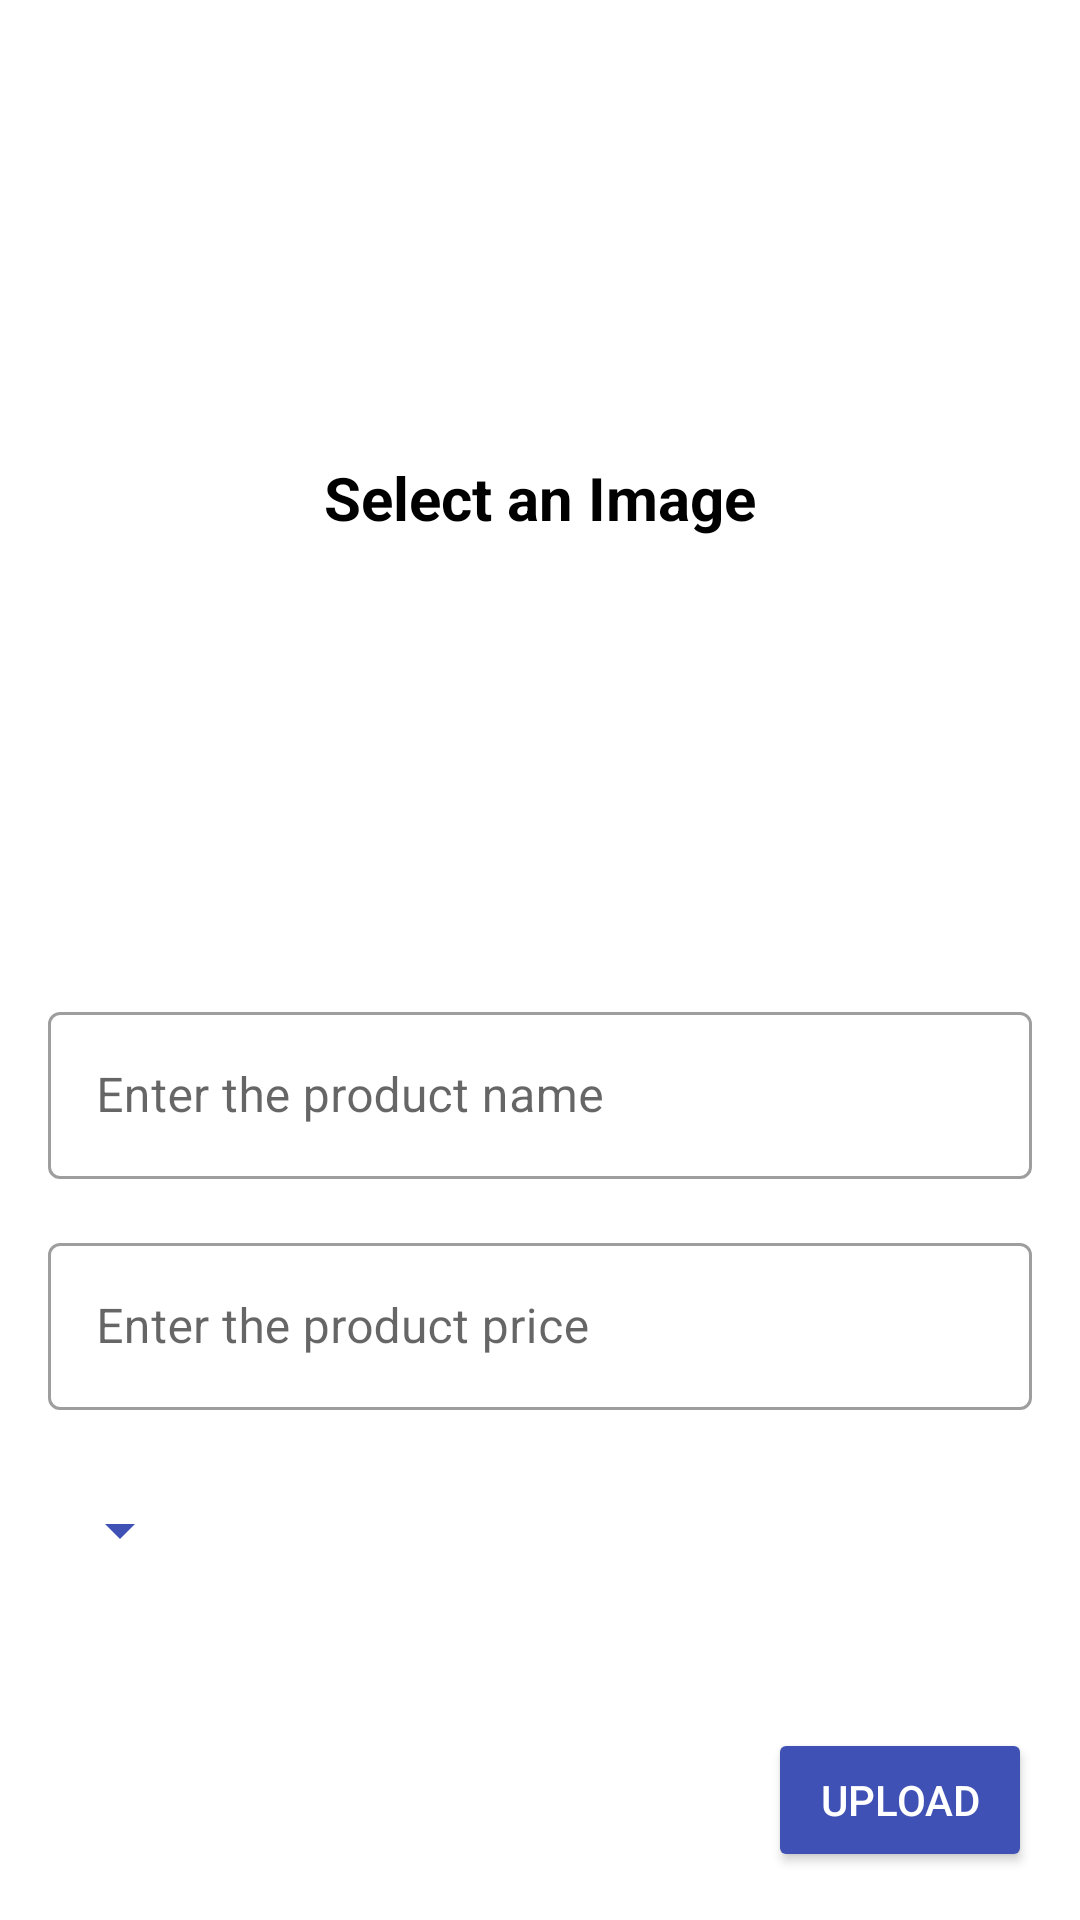

Android layout source for this screen:
<!-- AndroidManifest.xml: application theme Theme.eCommerceApp -->
<!-- res/layout/fragment_upload.xml -->
<?xml version="1.0" encoding="utf-8"?>
<androidx.constraintlayout.widget.ConstraintLayout xmlns:android="http://schemas.android.com/apk/res/android"
    xmlns:app="http://schemas.android.com/apk/res-auto"
    xmlns:tools="http://schemas.android.com/tools"
    android:layout_width="match_parent"
    android:layout_height="match_parent">

    <RelativeLayout
        android:id="@+id/upload_image_layout"
        android:layout_width="match_parent"
        android:layout_height="300dp"
        android:layout_margin="16dp"
        app:layout_constraintEnd_toEndOf="parent"
        app:layout_constraintStart_toStartOf="parent"
        app:layout_constraintTop_toTopOf="parent">

        <ImageButton
            android:id="@+id/image_button"
            android:layout_width="match_parent"
            android:layout_height="match_parent"
            android:contentDescription="@string/upload_image" />

        <TextView
            android:id="@+id/select_an_image"
            android:layout_width="wrap_content"
            android:layout_height="wrap_content"
            android:layout_alignParentStart="true"
            android:layout_alignParentTop="true"
            android:layout_alignParentEnd="true"
            android:layout_alignParentBottom="true"
            android:gravity="center"
            android:text="@string/select_an_image"
            android:textSize="20sp"
            android:textStyle="bold" />

    </RelativeLayout>

    <com.google.android.material.textfield.TextInputLayout
        android:id="@+id/upload_product_name_layout"
        style="@style/Widget.MaterialComponents.TextInputLayout.OutlinedBox"
        android:layout_width="match_parent"
        android:layout_height="wrap_content"
        android:layout_margin="16dp"
        android:hint="@string/enter_the_product_name"
        app:layout_constraintEnd_toEndOf="parent"
        app:layout_constraintStart_toStartOf="parent"
        app:layout_constraintTop_toBottomOf="@id/upload_image_layout">

        <com.google.android.material.textfield.TextInputEditText
            android:id="@+id/upload_product_name"
            android:layout_width="match_parent"
            android:layout_height="wrap_content"
            android:inputType="textCapWords" />

    </com.google.android.material.textfield.TextInputLayout>

    <com.google.android.material.textfield.TextInputLayout
        android:id="@+id/upload_product_price_layout"
        style="@style/Widget.MaterialComponents.TextInputLayout.OutlinedBox"
        android:layout_width="match_parent"
        android:layout_height="wrap_content"
        android:layout_margin="16dp"
        android:hint="@string/enter_the_product_price"
        app:layout_constraintEnd_toEndOf="parent"
        app:layout_constraintStart_toStartOf="parent"
        app:layout_constraintTop_toBottomOf="@id/upload_product_name_layout">

        <com.google.android.material.textfield.TextInputEditText
            android:id="@+id/upload_product_price"
            android:layout_width="match_parent"
            android:layout_height="wrap_content"
            android:inputType="number" />

    </com.google.android.material.textfield.TextInputLayout>

    <Button
        android:id="@+id/upload_button"
        android:layout_width="wrap_content"
        android:layout_height="wrap_content"
        android:layout_margin="16dp"
        android:backgroundTint="@color/secondaryColor"
        android:text="@string/upload"
        android:textColor="@color/secondaryTextColor"
        app:layout_constraintBottom_toBottomOf="parent"
        app:layout_constraintEnd_toEndOf="parent" />

    <Spinner
        android:id="@+id/spinner"
        android:layout_width="wrap_content"
        android:layout_height="48dp"
        android:layout_margin="16dp"
        android:backgroundTint="@color/secondaryColor"
        app:layout_constraintStart_toStartOf="parent"
        app:layout_constraintTop_toBottomOf="@+id/upload_product_price_layout" />

    <ProgressBar
        android:id="@+id/loadingCircle"
        android:layout_width="wrap_content"
        android:layout_height="wrap_content"
        android:layout_marginTop="10dp"
        android:visibility="gone"
        app:layout_constraintEnd_toEndOf="parent"
        app:layout_constraintStart_toStartOf="parent"
        app:layout_constraintTop_toTopOf="@id/upload_product_name_layout" />

</androidx.constraintlayout.widget.ConstraintLayout>
<!-- resources referenced by this layout -->
<resources>
  <color name="secondaryColor">#3f51b5</color>
  <color name="secondaryTextColor">#ffffff</color>
  <string name="enter_the_product_name">Enter the product name</string>
  <string name="enter_the_product_price">Enter the product price</string>
  <string name="select_an_image">Select an Image</string>
  <string name="upload">Upload</string>
  <string name="upload_image">Upload Image</string>
  <style name="Theme.eCommerceApp" parent="Theme.MaterialComponents.DayNight.DarkActionBar">
          
          <item name="colorPrimary">@color/primaryColor</item>
          <item name="colorPrimaryVariant">@color/primaryDarkColor</item>
          <item name="colorOnPrimary">@color/primaryTextColor</item>
          
          <item name="colorSecondary">@color/secondaryColor</item>
          <item name="colorSecondaryVariant">@color/secondaryDarkColor</item>
          <item name="colorOnSecondary">@color/secondaryTextColor</item>
          
          <item name="android:statusBarColor">?attr/colorPrimaryVariant</item>
          
          <item name="android:textColor">@color/primaryTextColor</item>
          <item name="android:backgroundTint">@color/secondaryTextColor</item>
      </style>
  <color name="primaryColor">#ff6d00</color>
  <color name="primaryDarkColor">#c43c00</color>
  <color name="primaryTextColor">#000000</color>
  <color name="secondaryDarkColor">#002984</color>
</resources>
